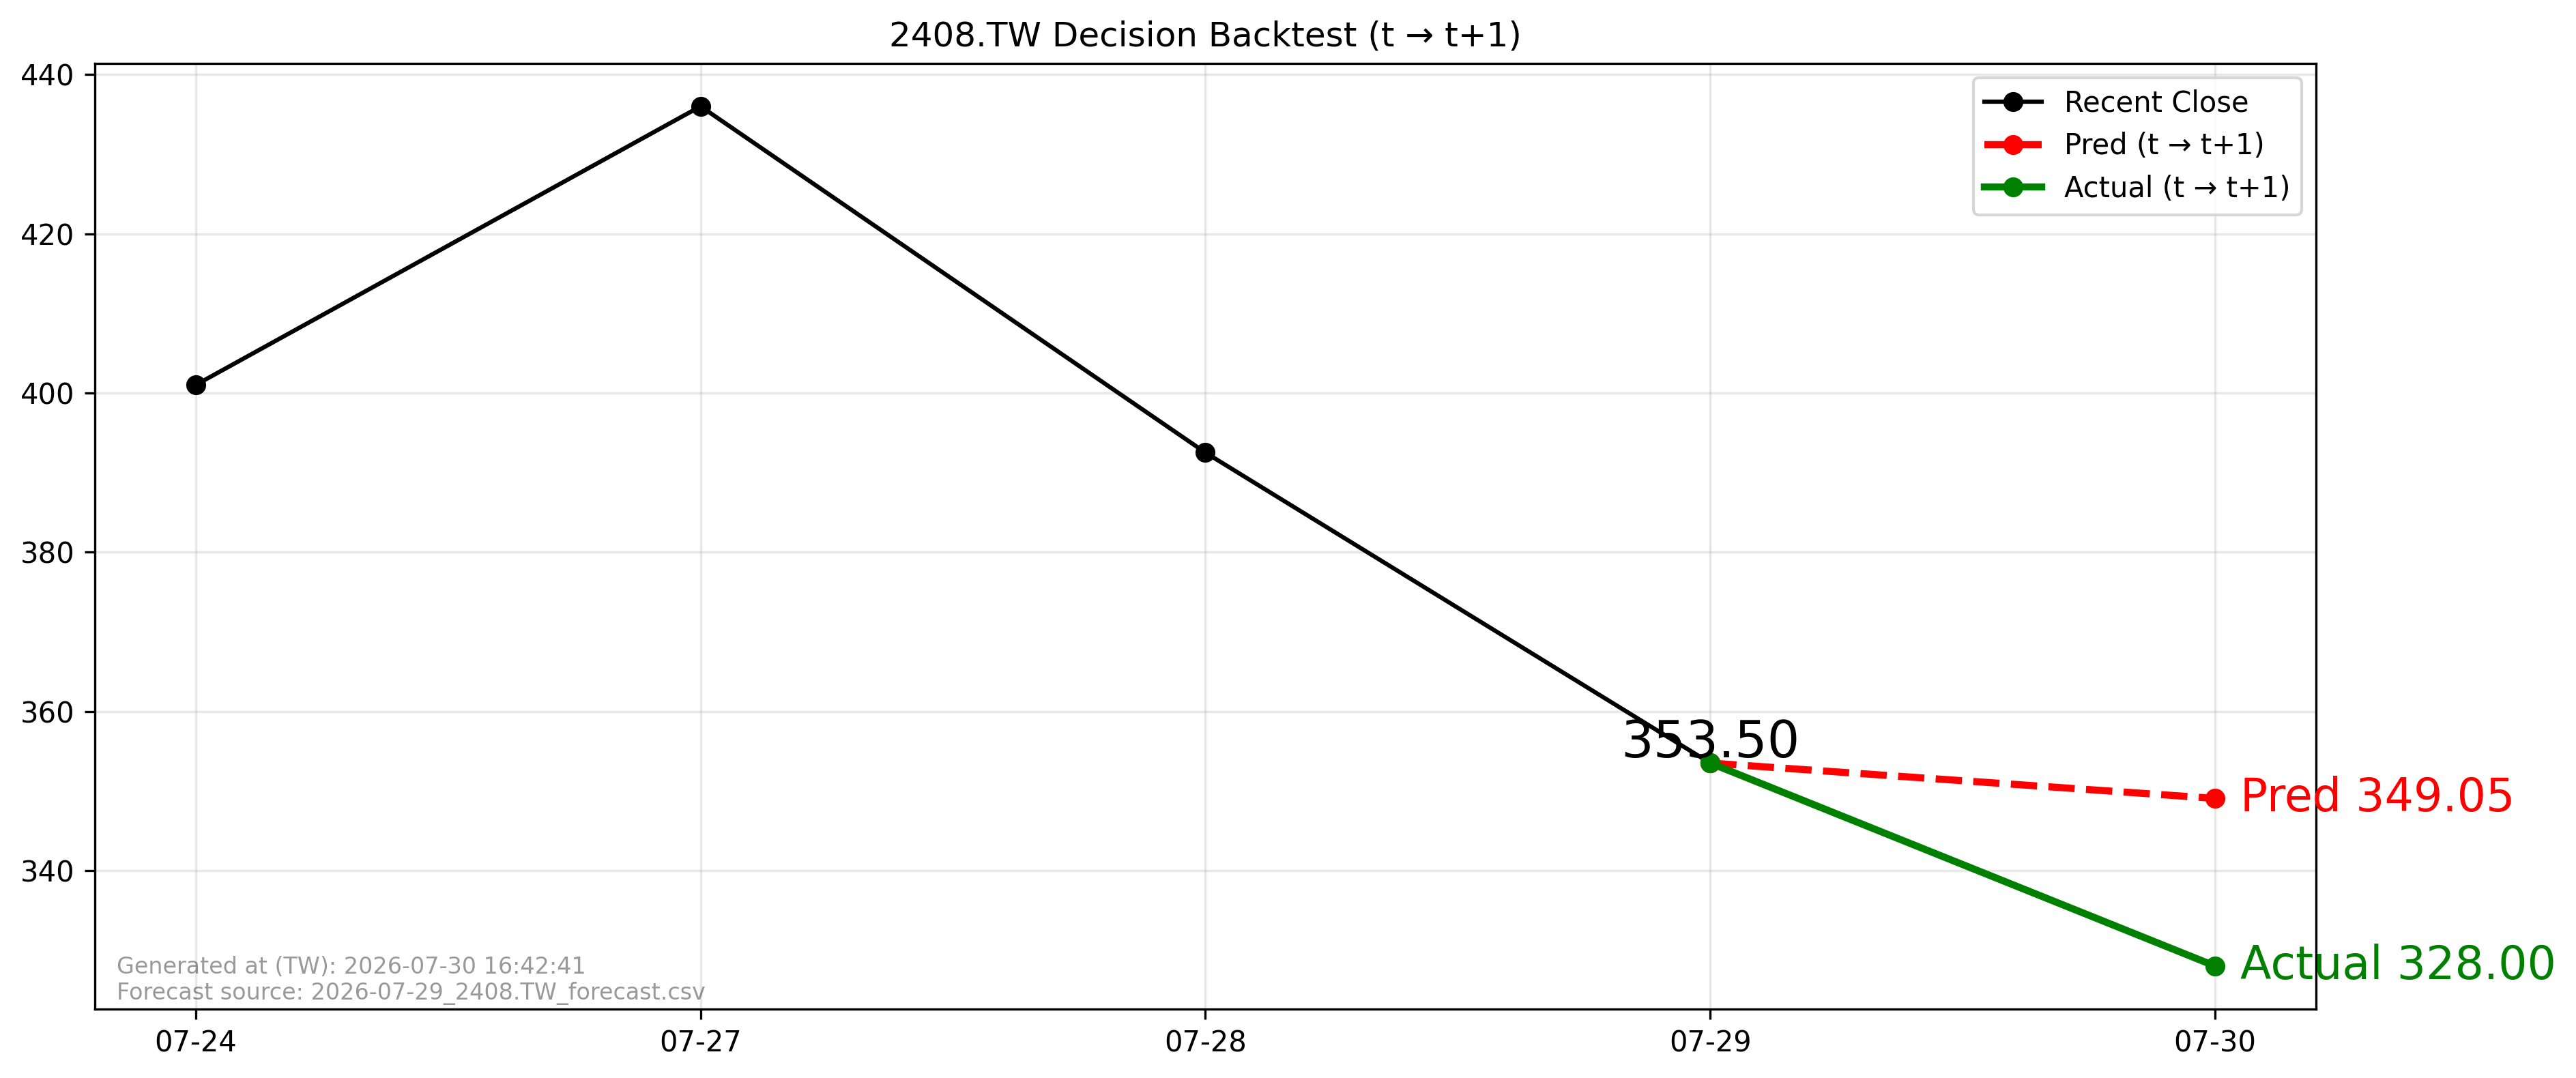

Source data for this figure (header and first rows):
forecast_file, forecast_asof_date, t, t1, close_t, pred_t1, actual_t1, direction_pred, direction_actual, aligned
2026-07-29_2408.TW_forecast.csv, 2026-07-29, 2026-07-29, 2026-07-30, 353.5, 349.1, 328.0, -1, -1, True
